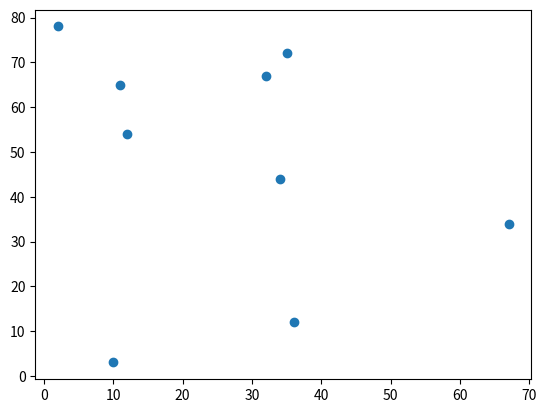

Here is the Python script that generated this plot:
import statistics
import matplotlib.pyplot as plt
import numpy as np

func1 = [10,34,35,36,11,2,67,32,12]
func2 = [3,44,72,12,65,78,34,67,54]

mean_func1 = statistics.mean(func1)
mean_func2 = statistics.mean(func2)

#média
print(f"Média da pessoa funcionária 1: {mean_func1}")
print(f"Média da pessoa funcionária 2: {mean_func2}")

#plot
# n = 9
# x = np.random.rand(n)

plt.scatter(func1, func2)
plt.show()
